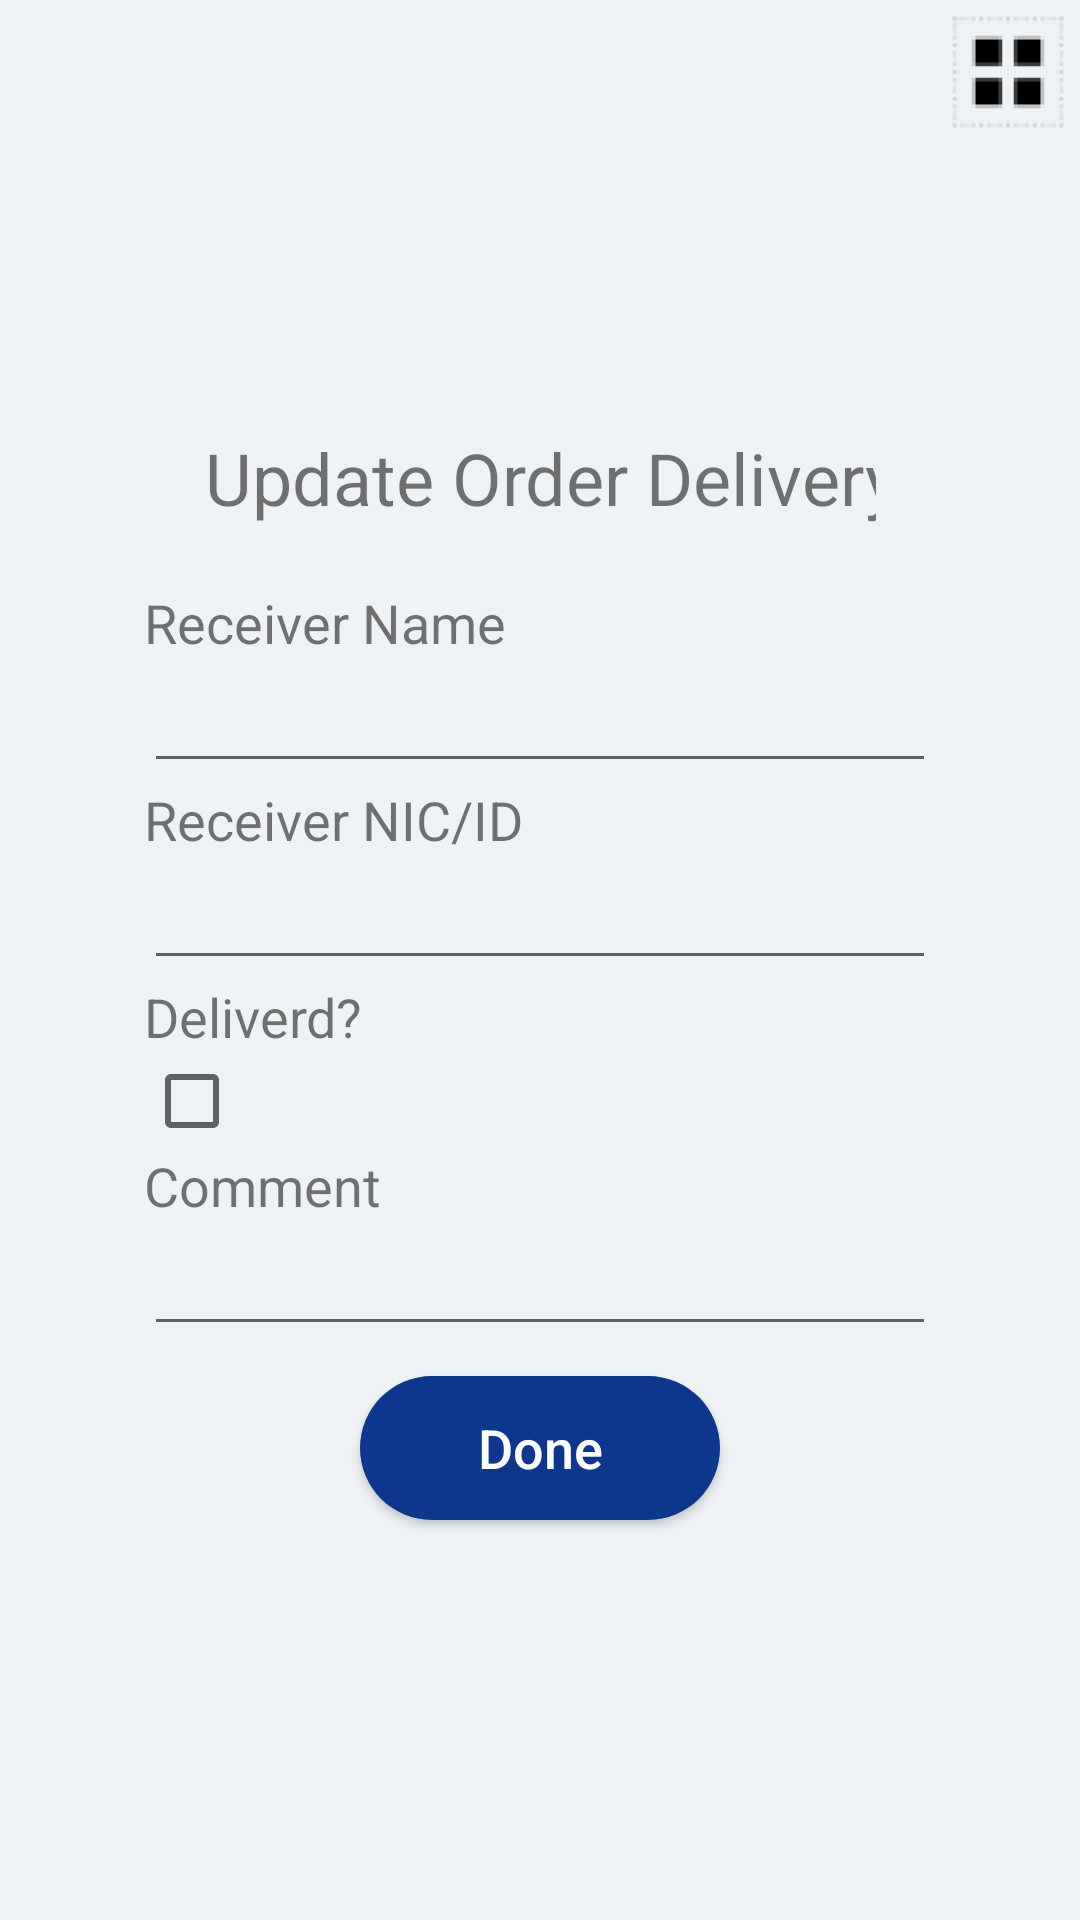

Android layout source for this screen:
<!-- AndroidManifest.xml: application theme AppTheme -->
<!-- res/layout/userupdateorderdelivery.xml -->
<?xml version="1.0" encoding="utf-8"?>
<RelativeLayout xmlns:android="http://schemas.android.com/apk/res/android"
    xmlns:tools="http://schemas.android.com/tools"
    android:layout_width="match_parent"
    android:layout_height="match_parent"
    android:background="@drawable/rectangle"
    android:orientation="vertical"
    tools:context="com.example.hp.deliveryproject.UserUpdateOrderDelivery">


    <ImageButton
        android:id="@+id/imageButton4"
        android:layout_width="wrap_content"
        android:layout_height="wrap_content"
        android:layout_alignParentEnd="true"
        android:layout_alignParentRight="true"
        android:layout_alignParentTop="true"
        android:background="@mipmap/ic_settings" />


    <LinearLayout
        android:layout_width="match_parent"
        android:layout_height="match_parent"
        android:gravity="center"
        android:orientation="vertical"
        android:paddingLeft="48dp"
        android:paddingRight="48dp">


        <TextView
            android:id="@+id/updateorderdelivery"
            android:layout_width="match_parent"
            android:layout_height="wrap_content"
            android:background="@android:color/transparent"
            android:ems="10"
            android:inputType="textPersonName"
            android:padding="20dp"
            android:text="Update Order Delivery"
            android:textAlignment="center"
            android:textSize="24sp" />


        <TextView
            android:id="@+id/reveivername"
            android:layout_width="match_parent"
            android:layout_height="wrap_content"
            android:layout_alignParentLeft="true"
            android:layout_alignParentStart="true"
            android:layout_below="@+id/updateorderdelivery"
            android:background="@android:color/transparent"
            android:ems="10"
            android:inputType="textPersonName"
            android:text="Receiver Name"
            android:textColorHighlight="@android:color/darker_gray"
            android:textColorHint="@android:color/darker_gray"
            android:textSize="18sp" />

        <EditText
            android:id="@+id/receivernameinput"
            android:layout_width="match_parent"
            android:layout_height="wrap_content"
            android:layout_alignEnd="@+id/updateorderdelivery"
            android:layout_alignLeft="@+id/reveivername"

            android:layout_alignRight="@+id/updateorderdelivery"
            android:layout_alignStart="@+id/reveivername"
            android:layout_below="@+id/reveivername"
            android:ems="10"
            android:inputType="textPersonName" />

        <TextView
            android:id="@+id/editText12"
            android:layout_width="match_parent"
            android:layout_height="wrap_content"
            android:layout_alignLeft="@+id/reveivername"
            android:layout_alignStart="@+id/reveivername"
            android:layout_below="@+id/receivernameinput"
            android:background="@android:color/transparent"
            android:ems="10"
            android:inputType="textPersonName"
            android:text="Receiver NIC/ID"
            android:textSize="18sp"/>

        <EditText
            android:id="@+id/nic"
            android:layout_width="match_parent"
            android:layout_height="wrap_content"
            android:layout_alignEnd="@+id/receivernameinput"
            android:layout_alignLeft="@+id/receivernameinput"
            android:layout_alignRight="@+id/receivernameinput"
            android:layout_alignStart="@+id/receivernameinput"
            android:layout_below="@+id/editText12"
            android:ems="10"
            android:inputType="textPersonName" />

        <TextView
            android:id="@+id/editText15"
            android:layout_width="match_parent"
            android:layout_height="wrap_content"
            android:layout_alignLeft="@+id/editText12"
            android:layout_alignStart="@+id/editText12"
            android:layout_below="@+id/nic"
            android:background="@android:color/transparent"
            android:ems="10"
            android:inputType="textPersonName"
            android:text="Deliverd?"
            android:textSize="18sp"/>

        <CheckBox
            android:id="@+id/checkBox"
            android:layout_width="wrap_content"
            android:layout_height="wrap_content"
            android:layout_alignLeft="@+id/nic"
            android:layout_alignStart="@+id/nic"
            android:layout_below="@+id/editText15"
            android:layout_gravity="left"
            android:text=""
            android:textSize="18sp"/>

        <TextView
            android:id="@+id/editText16"
            android:layout_width="match_parent"
            android:layout_height="wrap_content"
            android:layout_alignLeft="@+id/editText15"
            android:layout_alignStart="@+id/editText15"
            android:layout_below="@+id/checkBox"
            android:background="@android:color/transparent"
            android:ems="10"
            android:inputType="textPersonName"
            android:text="Comment"
            android:textSize="18sp"/>

        <EditText
            android:id="@+id/editText17"
            android:layout_width="match_parent"
            android:layout_height="wrap_content"
            android:layout_alignEnd="@+id/nic"
            android:layout_alignLeft="@+id/editText16"
            android:layout_alignRight="@+id/nic"
            android:layout_alignStart="@+id/editText16"
            android:layout_below="@+id/editText16"
            android:ems="10"
            android:inputType="textPersonName" />

        <Button
            android:id="@+id/Done"
            style="@style/button_style"
            android:layout_width="120dp"
            android:layout_below="@+id/editText17"
            android:layout_centerHorizontal="true"
            android:text="Done"
            android:textAllCaps="false" />

    </LinearLayout>

</RelativeLayout>
<!-- resources referenced by this layout -->
<resources>
  <!-- drawable rectangle: png bitmap (drawable, 5732 bytes) -->
  <!-- mipmap ic_settings: png bitmap (mipmap-hdpi, 1738 bytes) -->
  <style name="button_style">
          <item name="android:layout_width">match_parent</item>
          <item name="android:layout_height">wrap_content</item>
          <item name="android:background">@drawable/button_background</item>
          <item name="android:layout_margin">10dp</item>
          <item name="android:textColor">#FDFDFE</item>
          <item name="android:textAllCaps">false</item>
          <item name="android:textSize">18sp</item>
  
      </style>
  <style name="AppTheme" parent="Theme.AppCompat.Light.DarkActionBar">
          
          <item name="colorPrimary">@color/colorPrimary</item>
          <item name="colorPrimaryDark">@color/colorPrimaryDark</item>
          <item name="colorAccent">@color/colorAccent</item>
  
      </style>
  <!-- drawable button_background (drawable) -->
  <?xml version="1.0" encoding="utf-8"?>
  <selector xmlns:android="http://schemas.android.com/apk/res/android">
      <item>
  
  
          <shape android:shape="rectangle">
              <corners android:radius="50dp"/>
              <solid android:color="#0C378C"/>
              <size android:height="25dp"/>
              <gradient android:startColor="#0C378C" android:endColor="#0C378C"/>
          </shape>
      </item>
  
  </selector>
  <color name="colorPrimary">#353E4F</color>
  <color name="colorPrimaryDark">#353E4F</color>
  <color name="colorAccent">#BF2F56</color>
</resources>
